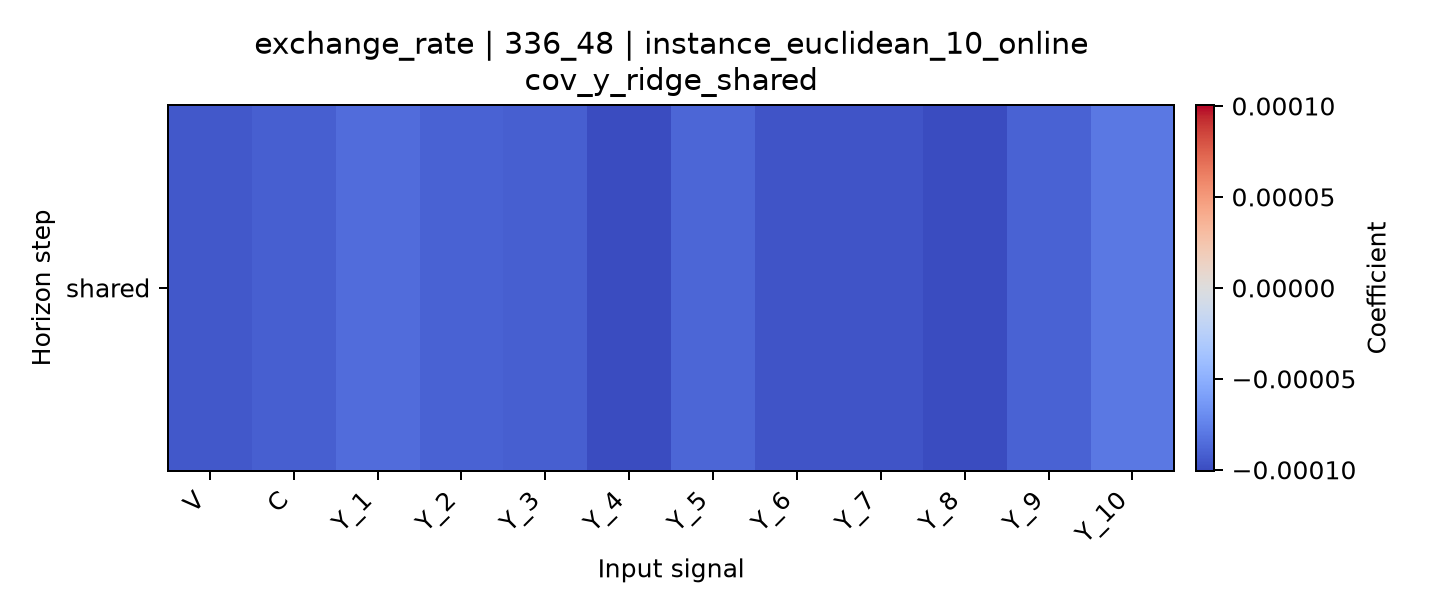

Source data for this figure (header and first rows):
horizon, V, C, Y_1, Y_2, Y_3, Y_4, Y_5, Y_6, Y_7, Y_8, Y_9, Y_10
shared, -9.485502137091221e-05, -9.17948458992327e-05, -8.540246545792038e-05, -9.026669797910274e-05, -9.13970821987963e-05, -0.0001005, -8.866991416699272e-05, -9.627042247749063e-05, -9.616338234383301e-05, -0.0001003, -9.015668105670213e-05, -7.95338604747404e-05
